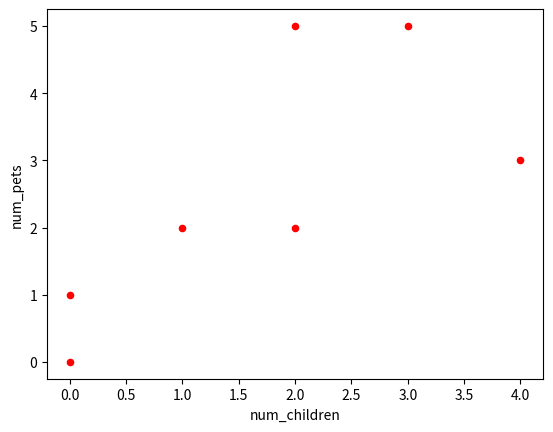
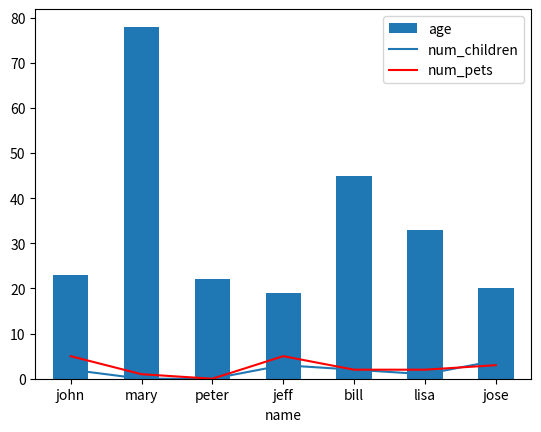
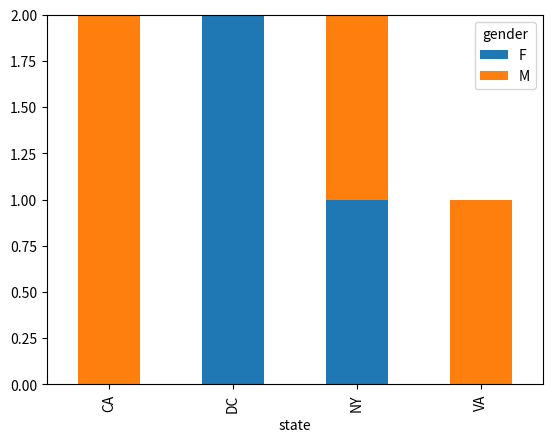
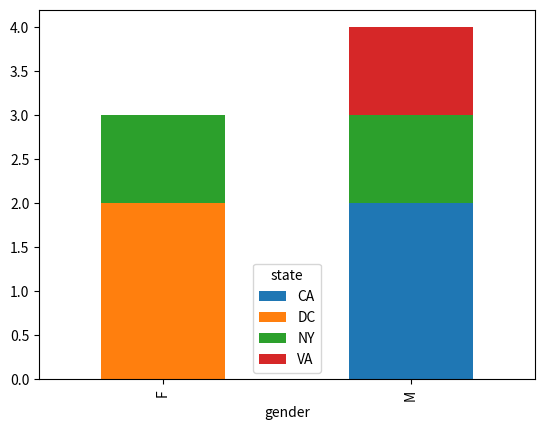
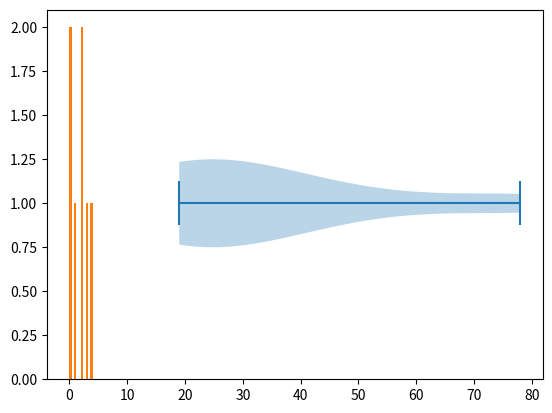

Write the Python code that produced these figures, in order. (Note: this script raises an exception after producing the figures.)
#########################################################################
#Python Statistical Data Visualization - Plotting data for presentation
#########################################################################
#Pandas use for data structures and data analysis
# Import the necessary libraries

import matplotlib.pyplot as plt
import pandas as pd
import seaborn as sns

# Create Data_Frame from Array. This could also be a data file loaded
# Three ways to load files
# cvs read,
df = pd.DataFrame({
    'name':['john','mary','peter','jeff','bill','lisa','jose'],
    'age':[23,78,22,19,45,33,20],
    'gender':['M','F','M','F','M','F','M'],
    'state':['CA','DC','CA','DC','VA','NY','NY'],
    'num_children':[2,0,0,3,2,1,4],
    'num_pets':[5,1,0,5,2,2,3]
})
#1 Generate a scatter plot comparing num_children and num_pets
df.plot(kind='scatter',x='num_children',y='num_pets',color='red')
plt.show()
#2 Generate a simple line plot
df.plot(kind='bar',x='name',y='age')
plt.show()

#3 Generate Line plot with multiple columns
ax = plt.gca()
df.plot(kind='line',x='name',y='num_children',ax=ax)
df.plot(kind='line',x='name',y='num_pets', color='red', ax=ax)
plt.show()

#4 Generate Stacked bar plot with two-level group by
df.groupby(['state','gender'])['name'].size().unstack().plot(kind='bar',stacked=True)
df.sample(n=3)
plt.show()

#5 Generate a Plot with count of people by gender, spliting by state:
df.groupby(['gender','state'])['age'].size().unstack().plot(kind='bar',stacked=True)
plt.show()

#6 Generate a violinplot
fig, ax = plt.subplots()
ax.violinplot(df["age"], vert=False)
plt.show()

#7 Generate a Plot of the distribution of faculty children
num_bins = 10
plt.hist(df['num_children'], num_bins, normed=1, facecolor='blue', alpha=0.5)
plt.show()

#8 Use Seaborn Library to contruct a pet plot
sns.set()
# Set context to `"paper"`
sns.set_context("paper")
# Construct pets plot
sns.swarmplot(x="num_pets", y="age", data=df)
# Show plot
plt.show()

#9 Save last p  lot to a file with Permanent link
# the plot gets saved to 'graphoutput.png' image file
plt.savefig('graphoutput.png')

#END
